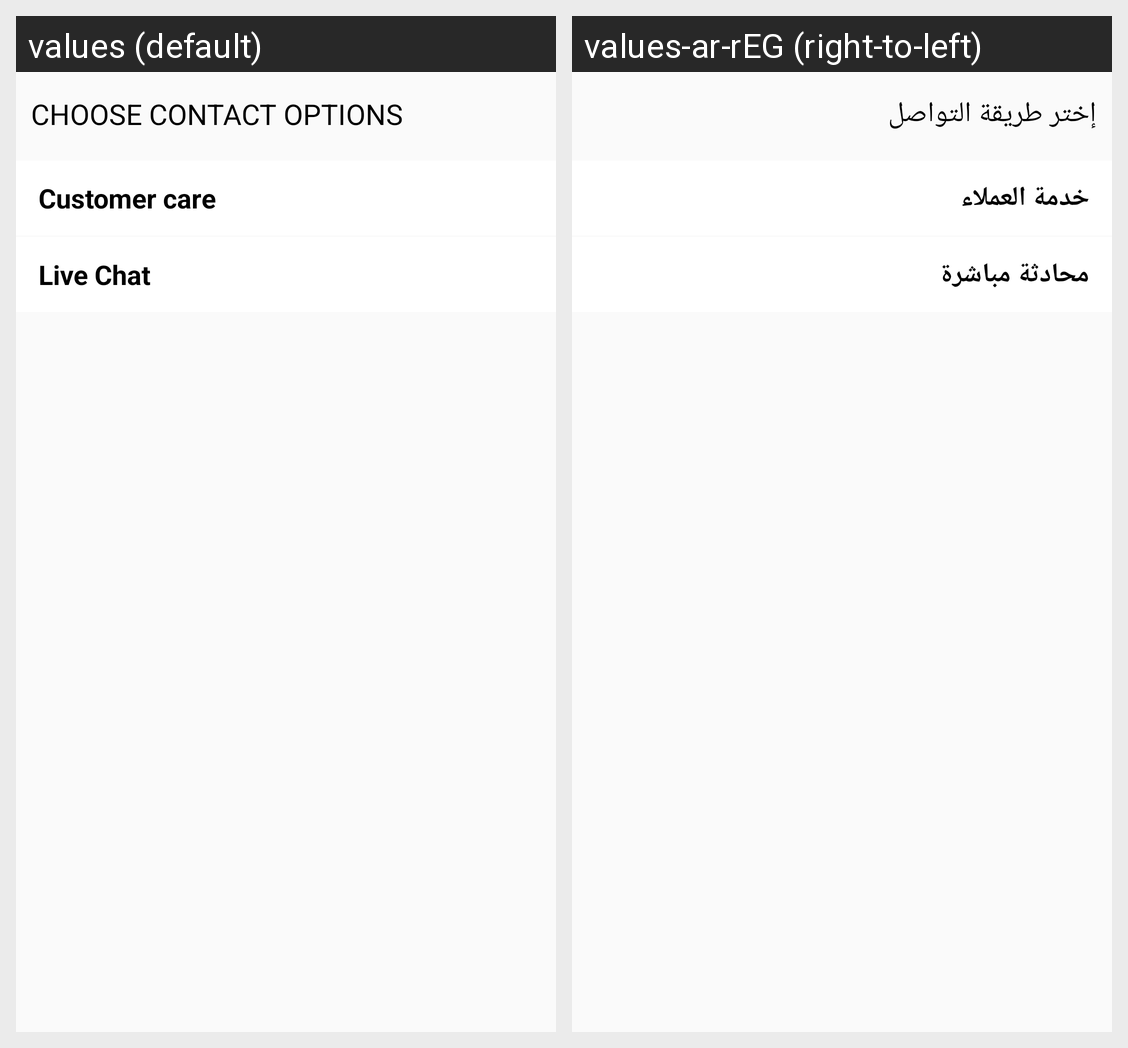

The Android screen above is rendered under two locales of the same app. Produce the string resources it draws, with the default and per-locale values.
Android screen res/layout/custom_client_service_dialog.xml rendered under 2 locales, left to right: values (default), values-ar-rEG (right-to-left). Device: Nexus 5 (rendered at 1080×1920; each locale shown at half size, 540×960, under a caption strip naming it); theme AppTheme.
Strings drawn on this screen, with the default value and each locale's value (text and hints the layout hard-codes, and strings that could not be matched under every locale, appear in the picture but are not listed):

choose_contact_options
  values: CHOOSE CONTACT OPTIONS
  values-ar-rEG: إختر طريقة التواصل

customer_care
  values: Customer care
  values-ar-rEG: خدمة العملاء

live_chat
  values: Live Chat
  values-ar-rEG: محادثة مباشرة
